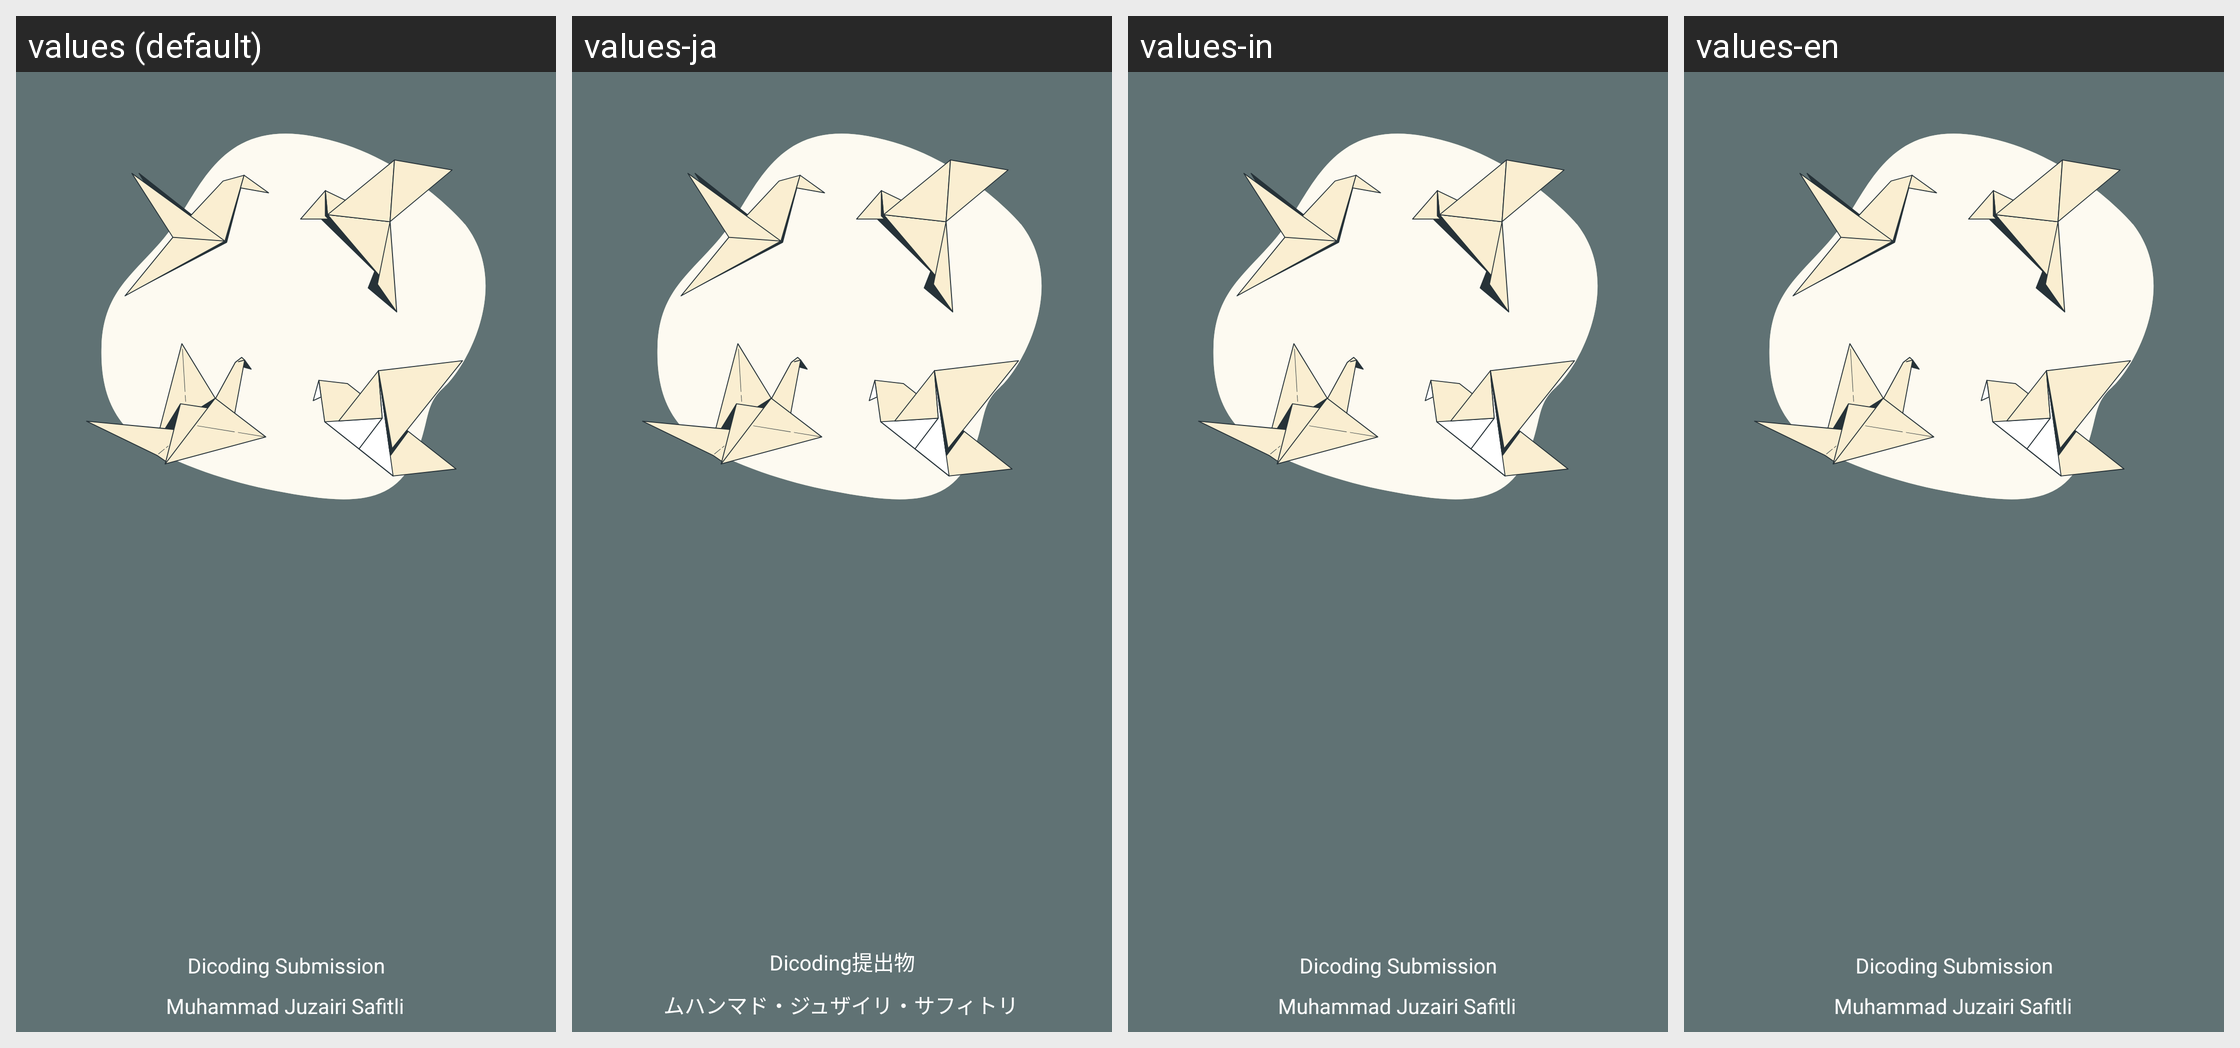

Strings drawn on this Android screen and how each of the app's shown locales translates them:
Android screen res/layout/activity_welcome.xml rendered under 4 locales, left to right: values (default), values-ja, values-in, values-en. Device: Nexus 5 (rendered at 1080×1920; each locale shown at half size, 540×960, under a caption strip naming it); theme Theme.StoryAppJuzairi.
Other locales in the repository, not shown: values-ms.
Strings drawn on this screen, with the default value and each locale's value (text and hints the layout hard-codes, and strings that could not be matched under every locale, appear in the picture but are not listed):

author
  values: Muhammad Juzairi Safitli
  values-ja: ムハンマド・ジュザイリ・サフィトリ
  values-in: Muhammad Juzairi Safitli
  values-en: Muhammad Juzairi Safitli

dicoding_submission
  values: Dicoding Submission
  values-ja: Dicoding提出物
  values-in: Dicoding Submission
  values-en: Dicoding Submission
